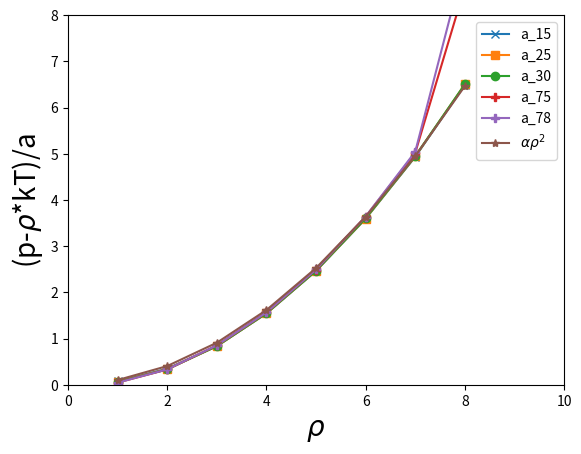

Recreate this plot in Python.

import numpy as np
import matplotlib.pyplot as plt
from matplotlib import rc
amu = 1.67262192e-27 #Kg
kB = 1.380649e-23 # J/K
T = 298.0 #K
kBT = kB*T
Rc=6.46e-10 #m

rho=[1,2,3,4,5,6,7,8]
def P_reduced2phy(p_reduced):
    GPa=1e+9 #Pa
    p_reduced = p_reduced*kBT/Rc**3
    return p_reduced/GPa

#p_Neimark = 70 # in reduced units
#print(P_reduced2phy(p_Neimark), "GPa")

def P_phy2reduced(p_physical):
    GPa=1e+9 #Pa
    p_reduced = p_physical*GPa*Rc**3/kBT
    return p_reduced


def cals_excess_P(P_arr,a): # Deliver output in reduced units
    excess_P=[] 
    # J. Chem. Phys., 107, 11, 1997
    # This script reproduces the Fig. 3 of the above paper.

    P_reduced=[]
    for i in P_arr:
        P_reduced.append(P_phy2reduced(i))
        #print(rho[i], (P_reduced[i] - rho[i]) / a)
    for i in range(0,len(P_reduced)):
        excess_P.append((P_reduced[i] - rho[i]) / a)
    return excess_P

'''for j in P_15:
    P_30_reduced.append(P_phy2reduced(j))
for k in  P_30:
    P_15_reduced.append(P_phy2reduced(k))

a=25
y=[]
for i in range(0,len(P_15)):
    #print(P[i],"GPa",P_reduced[i])
    print(rho[i],(P_15_reduced[i]-rho[i])/a)
    y.append((P_15_reduced[i]-rho[i])/a)'''


#rho=[1,2,3,4,5,6,7,8]
# I obtained the pressure data below for water system using Materials Studio.
# (Computational details are adapted from J. Chem. Phys. 107, 11, 1997)
P_15 = [0.032,0.110,0.237,0.414,0.640,0.914,1.236,1.607] # in GPa
P_25=[0.040,0.159,0.364,0.650,1.017,1.464,1.992,2.602] # in GPa
P_30 = [0.043,0.183,0.428,0.769,1.206,1.741,2.372,3.100] # in GPa
P_75 = [0.068,0.409,1.020, 1.853,2.930,4.255,5.850,9.969] # in GPa
P_78 = [0.070, 0.425, 1.061, 1.926, 3.046, 4.426, 6.110, 11.063] # in GPa
P_15_reduced=cals_excess_P(P_15,15)
P_25_reduced=cals_excess_P(P_25,25)
P_30_reduced=cals_excess_P(P_30,30)
P_75_reduced=cals_excess_P(P_75,75)
P_78_reduced=cals_excess_P(P_78,78)
alpha = 0.101
f = [alpha*i**2 for i in rho]
plt.plot(rho,P_15_reduced, marker='x',label='a_15')
plt.plot(rho,P_25_reduced, marker='s',label='a_25')
plt.plot(rho,P_30_reduced, marker='o',label='a_30')
plt.plot(rho,P_75_reduced, marker='P',label='a_75')
plt.plot(rho,P_78_reduced, marker='P',label='a_78')
plt.plot(rho,f,marker='*', label=r'$\alpha\rho^2$')
plt.ylabel(r'(p-$\rho$*kT)/a',fontsize=20)
plt.xlabel(r'$\rho$', fontsize=20)
plt.xlim(0,10)
plt.ylim(0,8)
plt.legend()
plt.show()
